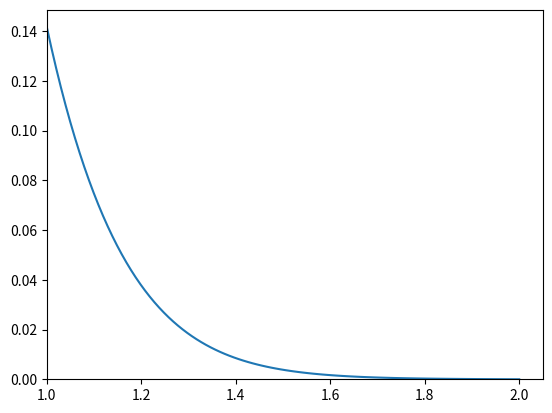

Recreate this plot in Python.
# ARTEMIS US option solver
# front-fixing

import matplotlib.pyplot as plt
import numpy as np

class Option():

    def __init__(self):
        self.K = 1  # strike/exercise
        self.r = 0.1  # Risk Free Interest Rate
        self.sig = 0.2  # Volatility
        self.Tmax = 1.0   # Time to Expiration in years
        self.xinf = 2     ## unique for US option, a very large value
        self.var = self.sig * self.sig

        self.N = 5000  # Number of time steps
        self.M = 100  # Number of stock steps
        self.Time = (self.generate_grid_y(0, self.Tmax, self.N))
        self.x = self.generate_grid_y(1, self.xinf, self.M)
        #print(self.Time)
        #print(self.x)
        self.P = np.zeros((self.N+2,self.M+2))
        self.S = np.zeros(self.N+2)
        self.deltax = self.x[1] - self.x[0]
        self.deltaT = self.Time[1] - self.Time[0]  # delta T should be poitive if the BS is inversed for tau=T-t

        print(self.deltaT)
        print(1 / (self.var * (self.M - 1) + 0.5 * self.r))

        # We generate a uniform grid

    def generate_grid_y(self, left, right, m):
        h = (right - left) / (m + 1)
        y = np.zeros(m + 2)
        for j in range(m + 2):
            y[j] = j * h + left
        return y

    # We set boundary conditions

    # central DIFFERENCE stepping
    def stepping(self,opt):
        inv_T = 1.0/self.deltaT
        inv_X = 1.0/self.deltax
        A = np.zeros(self.M+1)
        B = np.zeros(self.M+1)
        C = np.zeros(self.M+1)
        D = np.zeros((self.N+2,self.M+1))
        for j in range(self.M+2):
            self.P[self.N+1,j] = 0
        self.S[self.N+1] = self.K
        for n in range(self.N+2)[::-1]:
            self.P[n,self.M+1] = 0
        for j in range(1,self.M+1):
            A[j] = 0.5*self.var*self.x[j]**2*self.deltaT*inv_X**2-self.x[j]*(self.r-inv_T)*self.deltaT*inv_X*0.5
            B[j] = 1-self.var*self.x[j]**2*self.deltaT*inv_X**2-self.r*self.deltaT
            C[j] = 0.5*self.var*self.x[j]**2*self.deltaT*inv_X**2+self.x[j]*(self.r-inv_T)*self.deltaT*inv_X*0.5
        for n in range(self.N+1)[::-1]:
            for j in range(1,self.M+1):
                D[n+1,j] = 0.5*self.x[j]*inv_X*(self.P[n+1,j+1]-self.P[n+1,j-1])/self.S[n+1]
            self.S[n] = (self.K-(A[1]*self.P[n+1,0]+B[1]*self.P[n+1,1]+C[1]*self.P[n+1,2]))/(D[n+1,1]+(1+self.deltax))
            self.P[n,0] = self.K-self.S[n]
            self.P[n,1] = self.K-(1+self.deltax)*self.S[n]
            for j in range(2,self.M+1):
                self.P[n,j]=A[j]*self.P[n+1,j-1]+B[j]*self.P[n+1,j]+C[j]*self.P[n+1,j+1]+D[n+1,j]*self.S[n]
        return self.P


sony = Option()
alfa = sony.stepping("put")
fig = plt.figure()
plt.plot(sony.x, alfa[0])
plt.xlim(xmin = 1.0)
plt.ylim(ymin = 0)
plt.show()